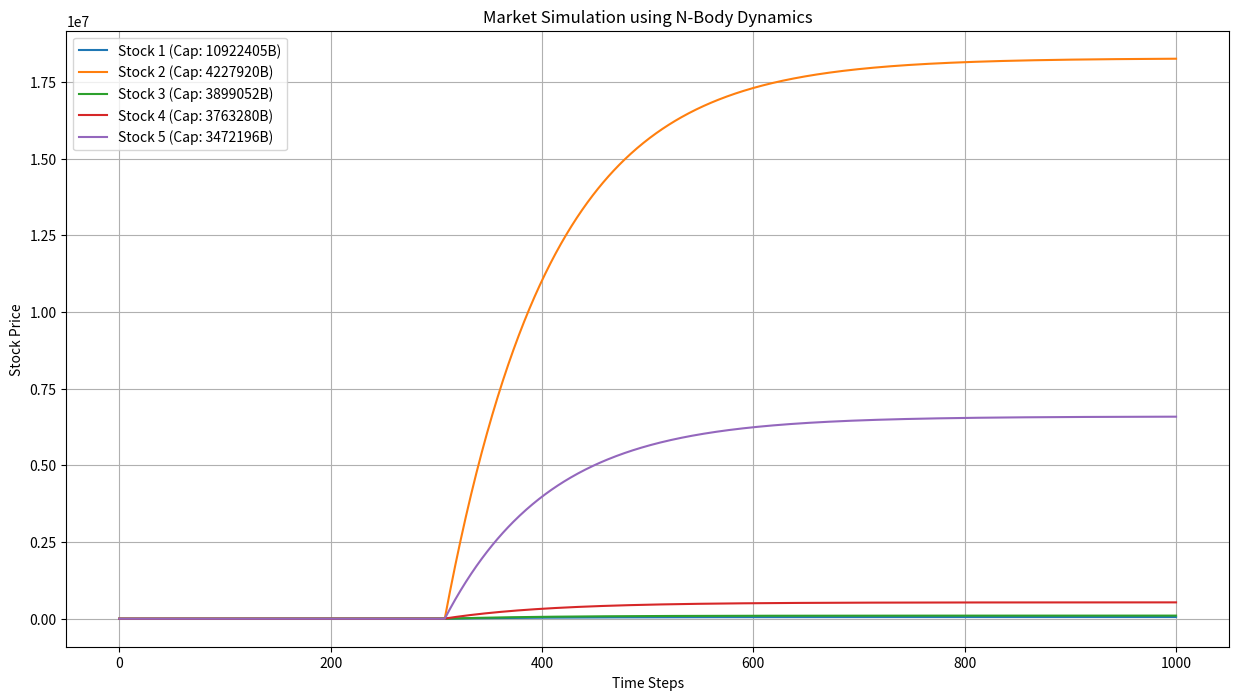

This figure's Python source:
import numpy as np
import matplotlib.pyplot as plt
from matplotlib.animation import FuncAnimation

class Stock:
    def __init__(self, price, market_cap, volatility, sector_beta):
        self.price = price
        self.market_cap = market_cap
        self.volatility = volatility
        self.sector_beta = sector_beta  # Correlation with sector
        self.velocity = 0
        self.history = [price]

class MarketSimulator:
    def __init__(self, num_stocks=100):
        # Initialize stocks with random parameters
        self.stocks = []
        sectors = ['Tech', 'Finance', 'Energy', 'Healthcare']
        
        for _ in range(num_stocks):
            price = np.random.lognormal(4, 0.5)  # Random initial price
            market_cap = price * np.random.lognormal(10, 1)  # Random market cap
            volatility = np.random.uniform(0.1, 0.4)  # Random volatility
            sector_beta = np.random.uniform(0.5, 1.5)  # Random sector correlation
            
            self.stocks.append(Stock(price, market_cap, volatility, sector_beta))
    
    def calculate_market_forces(self, stock_idx):
        """Calculate forces on a stock using n-body like interactions"""
        force = 0
        main_stock = self.stocks[stock_idx]
        
        for i, other_stock in enumerate(self.stocks):
            if i != stock_idx:
                # Distance in price-marketcap space
                price_diff = other_stock.price - main_stock.price
                cap_ratio = other_stock.market_cap / main_stock.market_cap
                
                # Gravitational-like force
                if abs(price_diff) > 1e-6:  # Avoid division by zero
                    # Larger stocks have more influence
                    force += (cap_ratio * price_diff) / (abs(price_diff) ** 2)
                    
                    # Sector correlation effects
                    if abs(other_stock.sector_beta - main_stock.sector_beta) < 0.2:
                        force *= 1.5  # Stronger influence within sector
        
        # Add market sentiment (random walk component)
        force += np.random.normal(0, main_stock.volatility)
        
        return force

    def update(self, dt=0.01):
        """Update all stock prices"""
        for i in range(len(self.stocks)):
            stock = self.stocks[i]
            
            # Calculate force
            force = self.calculate_market_forces(i)
            
            # Update velocity (price momentum)
            stock.velocity = 0.99 * stock.velocity + force * dt
            
            # Update price
            stock.price += stock.velocity
            
            # Ensure price stays positive
            stock.price = max(stock.price, 0.01)
            
            # Record history
            stock.history.append(stock.price)

# Create simulation
sim = MarketSimulator(num_stocks=50)

# Run simulation
num_steps = 1000
for _ in range(num_steps):
    sim.update()

# Visualization
plt.figure(figsize=(15, 8))

# Plot top 5 largest stocks by market cap
largest_stocks = sorted(sim.stocks, key=lambda x: x.market_cap, reverse=True)[:5]

for i, stock in enumerate(largest_stocks):
    plt.plot(stock.history, label=f'Stock {i+1} (Cap: {stock.market_cap:.0f}B)')

plt.title('Market Simulation using N-Body Dynamics')
plt.xlabel('Time Steps')
plt.ylabel('Stock Price')
plt.legend()
plt.grid(True)
plt.show()

# Calculate and print some market statistics
for i, stock in enumerate(largest_stocks):
    returns = np.diff(stock.history) / stock.history[:-1]
    volatility = np.std(returns) * np.sqrt(252)  # Annualized volatility
    print(f"Stock {i+1}:")
    print(f"  Final Price: ${stock.price:.2f}")
    print(f"  Volatility: {volatility:.2%}")
    print(f"  Total Return: {(stock.price/stock.history[0] - 1):.2%}")